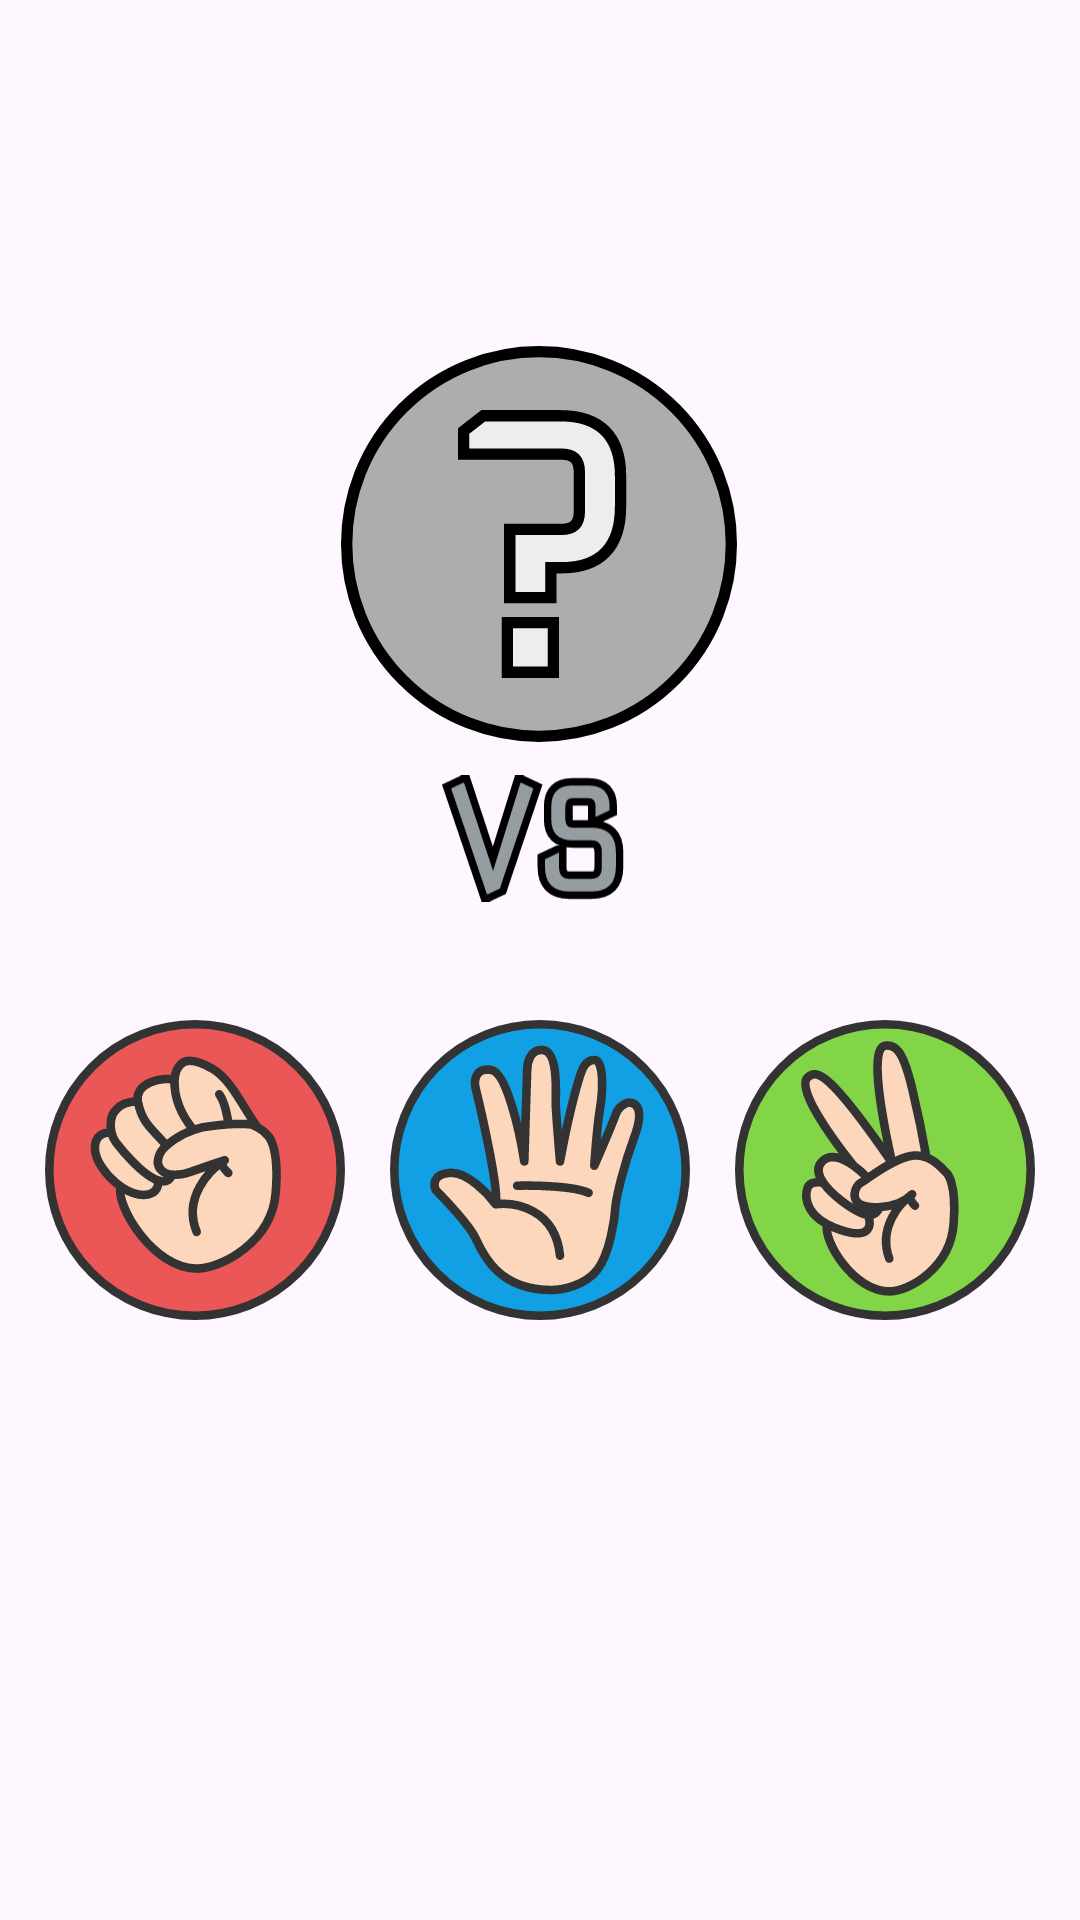

Produce the Android XML layout that renders to this screen, including the resource entries it uses.
<!-- AndroidManifest.xml: application theme Theme.RockPaperScissors -->
<!-- res/layout/activity_main.xml -->
<?xml version="1.0" encoding="utf-8"?>
<androidx.constraintlayout.widget.ConstraintLayout xmlns:android="http://schemas.android.com/apk/res/android"
    xmlns:app="http://schemas.android.com/apk/res-auto"
    xmlns:tools="http://schemas.android.com/tools"
    android:layout_width="match_parent"
    android:layout_height="match_parent">

    <TextView
        android:id="@+id/text_apresetantion_with_name"
        android:layout_width="wrap_content"
        android:layout_height="wrap_content"
        android:layout_marginTop="24dp"
        android:textSize="24sp"
        android:textStyle="bold"
        app:layout_constraintEnd_toEndOf="parent"
        app:layout_constraintHorizontal_bias="0.498"
        app:layout_constraintStart_toStartOf="parent"
        app:layout_constraintTop_toTopOf="parent"
        tools:text="Olá Diego" />

    <TextView
        android:id="@+id/text_description_opponent"
        android:layout_width="wrap_content"
        android:layout_height="wrap_content"
        android:layout_marginTop="8dp"
        android:layout_marginBottom="32dp"
        app:layout_constraintBottom_toTopOf="@+id/image_opponents_choice"
        app:layout_constraintEnd_toEndOf="@+id/image_opponents_choice"
        app:layout_constraintHorizontal_bias="0.495"
        app:layout_constraintStart_toStartOf="@+id/image_opponents_choice"
        app:layout_constraintTop_toBottomOf="@+id/text_apresetantion_with_name"
        tools:text="Seu oponente, Fulano de tal escolheu:" />

    <ImageView
        android:id="@+id/image_opponents_choice"
        android:layout_width="132dp"
        android:layout_height="132dp"
        android:layout_marginTop="32dp"
        app:layout_constraintEnd_toEndOf="parent"
        app:layout_constraintHorizontal_bias="0.498"
        app:layout_constraintStart_toStartOf="parent"
        app:layout_constraintTop_toBottomOf="@+id/text_description_opponent"
        app:srcCompat="@drawable/interrogacao" />

    <ImageView
        android:id="@+id/image_versus"
        android:layout_width="62dp"
        android:layout_height="51dp"
        app:layout_constraintBottom_toTopOf="@+id/text_user_choice"
        app:layout_constraintEnd_toEndOf="@+id/image_opponents_choice"
        app:layout_constraintHorizontal_bias="0.471"
        app:layout_constraintStart_toStartOf="@+id/image_opponents_choice"
        app:layout_constraintTop_toBottomOf="@+id/image_opponents_choice"
        app:srcCompat="@drawable/vs" />

    <TextView
        android:id="@+id/text_user_choice"
        android:layout_width="wrap_content"
        android:layout_height="wrap_content"
        android:textSize="16sp"
        app:layout_constraintBottom_toTopOf="@+id/image_hand_paper"
        app:layout_constraintEnd_toEndOf="@+id/image_hand_scissors"
        app:layout_constraintHorizontal_bias="0.491"
        app:layout_constraintStart_toStartOf="@+id/image_hand_rock"
        app:layout_constraintTop_toBottomOf="@+id/image_versus"
        tools:text="Escolha uma das opções abaixo:" />

    <ImageView
        android:id="@+id/image_hand_rock"
        android:layout_width="100dp"
        android:layout_height="100dp"
        app:layout_constraintBottom_toBottomOf="@+id/image_hand_paper"
        app:layout_constraintEnd_toStartOf="@+id/image_hand_paper"
        app:layout_constraintStart_toStartOf="parent"
        app:layout_constraintTop_toTopOf="@+id/image_hand_paper"
        app:layout_constraintVertical_bias="1.0"
        app:srcCompat="@drawable/pedra" />

    <ImageView
        android:id="@+id/image_hand_paper"
        android:layout_width="100dp"
        android:layout_height="100dp"
        android:layout_marginBottom="200dp"
        app:layout_constraintBottom_toBottomOf="parent"
        app:layout_constraintEnd_toStartOf="@+id/image_hand_scissors"
        app:layout_constraintStart_toEndOf="@+id/image_hand_rock"
        app:srcCompat="@drawable/papel" />

    <ImageView
        android:id="@+id/image_hand_scissors"
        android:layout_width="100dp"
        android:layout_height="100dp"
        app:layout_constraintBottom_toBottomOf="@+id/image_hand_paper"
        app:layout_constraintEnd_toEndOf="parent"
        app:layout_constraintStart_toEndOf="@+id/image_hand_paper"
        app:layout_constraintTop_toTopOf="@+id/image_hand_paper"
        app:layout_constraintVertical_bias="1.0"
        app:srcCompat="@drawable/tesoura" />
</androidx.constraintlayout.widget.ConstraintLayout>
<!-- resources referenced by this layout -->
<resources>
  <!-- drawable interrogacao (drawable) -->
  <vector android:height="200dp" android:viewportHeight="105"
      android:viewportWidth="105" android:width="200dp" xmlns:android="http://schemas.android.com/apk/res/android">
      <path android:fillColor="#ADADAD"
          android:pathData="M52.5,52.5m-51,0a51,51 0,1 1,102 0a51,51 0,1 1,-102 0"
          android:strokeColor="#000000" android:strokeWidth="3"/>
      <path android:fillColor="#EDEDED"
          android:pathData="M32.5,27.16V28.66H34H58.3C60.21,28.66 61.36,29.13 62.05,29.82C62.74,30.51 63.21,31.66 63.21,33.57V43.74C63.21,45.64 62.74,46.8 62.05,47.48C61.36,48.17 60.21,48.64 58.3,48.64H46.25H44.75V50.14V65.22V66.72H46.25H54.16H55.66V65.22V58.8H58.49C63.45,58.8 67.44,57.51 70.17,54.67C72.89,51.84 74.12,47.72 74.12,42.61V34.41C74.12,29.38 72.86,25.33 70.08,22.54C67.3,19.76 63.25,18.5 58.21,18.5H38.24H37.72L37.32,18.82L33.08,22.11L32.5,22.56V23.3V27.16ZM44.09,85V86.5H45.59H54.82H56.32V85V74.83V73.33H54.82H45.59H44.09V74.83V85Z"
          android:strokeColor="#000000" android:strokeWidth="3"/>
  </vector>
  <!-- drawable papel (drawable) -->
  <vector android:height="200dp" android:viewportHeight="105"
      android:viewportWidth="105" android:width="200dp" xmlns:android="http://schemas.android.com/apk/res/android">
      <path android:fillColor="#11A0E4"
          android:pathData="M52.5,52.5m-51,0a51,51 0,1 1,102 0a51,51 0,1 1,-102 0"
          android:strokeColor="#333333" android:strokeWidth="3"/>
      <path android:fillColor="#FDD7BB" android:pathData="M72.5,87.5C68.1,93.1 60,94.5 56.5,94.5C38,94.5 32.5,82 30,76.5C28,72.1 19.83,63.33 16,59.5C15.17,57.67 15,53.9 21,53.5C27,53.1 34.17,60.67 37,64.5C38.2,60.1 32.83,35.67 30,24C29.27,21 30,16.5 35.5,17.5C40.68,18.44 45.33,38.5 47,49.5L48,17.5C48,15 49.1,10.1 53.5,10.5C59,11 58,26.5 58,29C58,31 59,43.5 59.5,49.5C60.33,45 62.5,34.1 64.5,26.5C67,17 68,14 71.5,14C75,14 74.5,25 73.5,31C72.7,35.8 71.83,46.33 71.5,51C73.67,46 78.2,35.4 79,33C79.8,30.6 82,29.33 83,29C85.5,28.5 89.5,30.2 85.5,41C81.5,51.8 79.5,61.17 79,64.5C78.67,69.83 76.9,81.9 72.5,87.5Z"/>
      <path android:fillColor="#00000000"
          android:pathData="M37,64.5C38.2,60.1 32.83,35.67 30,24C29.27,21 30,16.5 35.5,17.5C40.68,18.44 45.33,38.5 47,49.5L48,17.5C48,15 49.1,10.1 53.5,10.5C59,11 58,26.5 58,29C58,31 59,43.5 59.5,49.5C60.33,45 62.5,34.1 64.5,26.5C67,17 68,14 71.5,14C75,14 74.5,25 73.5,31C72.7,35.8 71.83,46.33 71.5,51C73.67,46 78.2,35.4 79,33C79.8,30.6 82,29.33 83,29C85.5,28.5 89.5,30.2 85.5,41C81.5,51.8 79.5,61.17 79,64.5C78.67,69.83 76.9,81.9 72.5,87.5C68.1,93.1 60,94.5 56.5,94.5C38,94.5 32.5,82 30,76.5C28,72.1 19.83,63.33 16,59.5C15.17,57.67 15,53.9 21,53.5C27,53.1 34.17,60.67 37,64.5ZM37,64.5C43.83,63.67 57.9,66.1 59.5,82.5M44.5,58C50.67,57.83 64.3,58.1 69.5,60.5"
          android:strokeColor="#333333" android:strokeLineCap="round"
          android:strokeLineJoin="round" android:strokeWidth="3"/>
  </vector>
  <style name="Theme.RockPaperScissors" parent="Base.Theme.RockPaperScissors" />
  <style name="Base.Theme.RockPaperScissors" parent="Theme.Material3.DayNight.NoActionBar">
          
          
      </style>
</resources>
